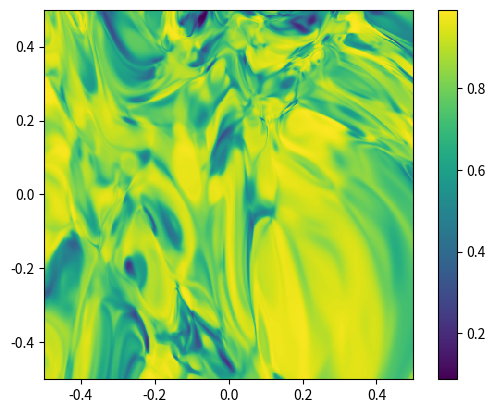

This figure's Python source:

# coding: utf-8

# # Neural Networks with Pure Python

# [redacted]
# 
# Lecture 1
# 
# See https://machine-learning-for-physicists.org and the current course website linked there!

# This notebook shows how to:
# - implement the forward-pass (evaluation) of a deep, fully connected neural network in a few lines of python
# - do that efficiently using batches
# - illustrate the results for randomly initialized neural networks

# ### Imports: only numpy and matplotlib

# In[1]:


# get the "numpy" library for linear algebra

# In the lecture videos, I do this:
#
# from numpy import *
#
# WARNING: It is generally considered bad
# programming style to "import *", as it
# can lead to confusion. For me, I
#  (1) ALWAYS import numpy
#  (2) NEVER import any other package in this * way
# Therefore, there is never confusion for me, and
# it makes my code a bit more readable (for me).
# However, since 99% of people are using the 
# syntax "import numpy as np" and then
# access "np.exp()" etc., you
# should probably also use "np" once you start
# exchanging code with others. I convert
# back to the np. syntax when I turn my
# converged code into a module.
#
# It is apparently officially accepted to explicitly
# list all the functions you need from numpy:

from numpy import array, zeros, exp, random, dot, shape, reshape, meshgrid, linspace, transpose
#
import matplotlib.pyplot as plt # for plotting
import matplotlib

matplotlib.rcParams['figure.dpi']=300 # highres display

# ## A very simple neural network (no hidden layer)

# A network with N0 input neurons and N1 output neurons (no hidden layer)

# $$y^{\rm out}_j = f(\sum_k w_{jk} y^{\rm in}_k + b_k)$$
# 
# where $w$ is the weight matrix, $b$ is the bias vector, and $f$ would be the activation function (e.g. the sigmoid here), which is applied independently for each $j$.

# In[2]:

#
# N0=3 # input layer size
# N1=2 # output layer size
#
# # initialize random weights: array dimensions N1xN0
# w=random.uniform(low=-1,high=+1,size=(N1,N0))
# # initialize random biases: N1 vector
# b=random.uniform(low=-1,high=+1,size=N1)
#
#
# # input values
# y_in=array([0.2,0.4,-0.1])
#
#
# # evaluate network by hand, in two steps
# z=dot(w,y_in)+b # result: the vector of 'z' values, length N1
# y_out=1/(1+exp(-z)) # the 'sigmoid' function (applied elementwise)


# print("network input y_in:", y_in)
# print("weights w:", w)
# print("bias vector b:", b)
# print("linear superposition z:", z)
# print("network output y_out:", y_out)


# # ### Visualize network result
#
# # Still stay with the simple network, but define a function that evaluates the network, and visualize the  output for various inputs

# # a function that applies the network
def apply_net(y_in):
    global w, b

    z=dot(w,y_in)+b
    return(1/(1+exp(-z)))
#
#
# N0=2 # input layer size
# N1=1 # output layer size
# #
# w=random.uniform(low=-10,high=+10,size=(N1,N0)) # random weights: N1xN0
# b=random.uniform(low=-1,high=+1,size=N1) # biases: N1 vector
#
#
# #
# apply_net([0.8,0.3]) # a simple test
#
#
# # Note: this is NOT the most efficient way to do this! (but simple)
# # We will later learn to use array syntax efficiently
#
# M=50 # will create picture of size MxM
# y_out=zeros([M,M]) # array MxM, to hold the result
# #
# for j1 in range(M):
#     for j2 in range(M):
#         # out of these integer indices, generate
#         # two values in the range -0.5...0.5
#         # and then apply the network to those two
#         # input values
#         value0=float(j1)/M-0.5
#         value1=float(j2)/M-0.5
#         y_out[j1,j2]=apply_net([value0,value1])[0]
#
# # display image
# plt.imshow(y_out,origin='lower',extent=(-0.5,0.5,-0.5,0.5))
# plt.colorbar()
# plt.title("NN output as a function of input values")
# plt.xlabel("y_2")
# plt.ylabel("y_1")
# plt.show()
#
#
# # ### Now visualize a network with one hidden layer
#
# # The idea here is to have multiple weight matrices (for each pair of subsequent layers there is one weight matrix). The function that "applies a layer", i.e. goes from one layer to the next, is essentially the same as the function evaluating the simple network above.
#
# # In[11]:
#
#
# # a function that evaluates one layer based
# # on the neuron values in the preceding layer
def apply_layer(y_in,w,b):
    z=dot(w,y_in)+b
    return(1/(1+exp(-z)))
#
# #
# N0=2 # input layer size
# N1=30 # hidden layer size
# N2=1 # output layer size
# #
# # # weights and biases
# # # from input layer to hidden layer:
# w1=random.uniform(low=-10,high=+10,size=(N1,N0)) # random weights: N1xN0
# b1=random.uniform(low=-1,high=+1,size=N1) # biases: N1 vector
# #
# # # weights+biases from hidden layer to output layer:
# w2=random.uniform(low=-10,high=+10,size=(N2,N1)) # random weights
# b2=random.uniform(low=-1,high=+1,size=N2) # biases
#
#
# # evaluate the network by subsequently
# # evaluating the two steps (input to hidden and
# # hidden to output)
def apply_net(y_in):
    global w1,b1,w2,b2

    y1=apply_layer(y_in,w1,b1)
    y2=apply_layer(y1,w2,b2)
    return(y2)
#
# # Again, obtain values for a range of inputs
# # Note: this is NOT the most efficient way to do this! (but simple)
#
# M=100 # will create picture of size MxM
# y_out=zeros([M,M]) # array MxM, to hold the result
# #
# for j1 in range(M):
#     for j2 in range(M):
#         value0=float(j1)/M-0.5
#         value1=float(j2)/M-0.5
#         y_out[j1,j2]=apply_net([value0,value1])[0]
#
# # # display image
# plt.imshow(y_out,origin='lower',extent=(-0.5,0.5,-0.5,0.5))
# plt.colorbar()
# plt.title("NN output as a function of input values")
# plt.xlabel("y_2")
# plt.ylabel("y_1")
# plt.show()
# #
#
# # Obviously, the shape of the output is already more 'complex' than that of a simple network without hidden layer! Let's go further in that direction...
#
# # ### Applying a network to a 'batch' of samples (python trickery)
#
# # Goal: apply network to many samples in parallel (no 'for' loops!)
#
# # #### Small excursion: matrix-vector multiplication and python broadcasting of array dimensions

# # See how the dot product works:
# # # 'contracts' (sums over) the innermost index
# W=zeros([7,8])
# y=zeros([8,30])
# # # # here '30' would stand for the number of samples
# # # # in our envisaged network applications
# # shape(dot(W,y))
#
# # # now try to add the bias vector entries,
# # # in the most naive way (beware!)
# B=zeros([7,30])
# result=dot(W,y)+B # will produce an error!
#
#
# # In[18]:
#
#
# # But with a re-ordering of indices, this works!
# # So, let's take the dimension of size 30 to be
# # # the very first one:
# y=zeros([30,8])
# W=zeros([8,7])
# # shape(dot(y,W))
# #
# #
# # # In[19]:
# #
# #
# # # and now try again adding the bias vector,
# # # again in a naive way
# B=zeros(7)
# result=dot(y,W)+B
# # will give the desired result,
# # because B is 'broadcast' to shape (30,7)
# shape(result)
#
#
# # #### Defining the functions that evaluate a layer and evaluate the network, with batch processing
#
# # Set up for batch processing, i.e. parallel evaluation of many input samples!
#
def apply_layer_new(y_in,w,b): # a function that applies a layer
    z=dot(y_in,w)+b # note different order in matrix product!
    return(1/(1+exp(-z)))
#
#
def apply_net_new(y_in): # same as before, but with new layer function
    global w1,b1,w2,b2

    y1=apply_layer_new(y_in,w1,b1)
    y2=apply_layer_new(y1,w2,b2)
    return(y2)

# N0=2 # input layer size
# N1=5 # hidden layer size
# N2=1 # output layer size
# #
# # # from input layer to hidden layer:
# w1=random.uniform(low=-10,high=+10,size=(N0,N1)) # NEW ORDER!! N0xN1
# b1=random.uniform(low=-1,high=+1,size=N1) # biases: N1 vector
#
# # from hidden layer to output layer:
# w2=random.uniform(low=-10,high=+10,size=(N1,N2)) # NEW ORDER N1xN2
# b2=random.uniform(low=-1,high=+1,size=N2) # biases
#
# batchsize=10000
# y=random.uniform(low=-1,high=1,size=(batchsize,2))
# #
# #
# # # In[24]:
# #
# #
# y_out=apply_net_new(y)

# shape(y_out)
# # these were 10000 samples evaluated in parallel!!!
#
#
# # ### Now visualize multi-layer net again, but more efficiently!
#
# # All the pixels in the image are samples, process all of them together!

# #
# M=100
# # Generate a 'mesh grid', i.e. x,y values in an image
# v0,v1=meshgrid(linspace(-0.5,0.5,M),linspace(-0.5,0.5,M))
#
# fig,ax=plt.subplots(1,2)
# ax[0].imshow(v0,origin='lower')
# ax[0].set_title("input value v0")
# ax[1].imshow(v1,origin='lower')
# ax[1].set_title("input value v1")
# plt.show()
# #

# v0flat=v0.flatten() # make 1D array out of 2D array
# v1flat=v1.flatten()
# # # that means: MxM matrix becomes M^2 vector
# # shape(v0flat)

#
# batchsize=shape(v0flat)[0] # number of samples = number of pixels
# y_in=zeros([batchsize,2])
# y_in[:,0]=v0flat # fill first component (index 0)
# y_in[:,1]=v1flat # fill second component
#
# # apply net to all these samples simultaneously!
# y_out=apply_net_new(y_in)
# #
# # shape(y_out) # this is not a vector but a funny matrix batchsize x 1
#
# # turn this back into a 2D matrix (image)
# y_2D=reshape(y_out[:,0],[M,M])
#
# #
# plt.imshow(y_2D,origin='lower')
# plt.title("NN output (one hidden layer)")
# plt.xlabel("v0")
# plt.ylabel("v1")
# plt.show()
#
#
# # ### For fun: a network with MANY hidden layers

Nlayers=20 # not counting the input layer & the output layer
LayerSize=100
# #
Weights=random.uniform(low=-3,high=3,size=[Nlayers,LayerSize,LayerSize])
Biases=random.uniform(low=-1,high=1,size=[Nlayers,LayerSize])
#
# for the first hidden layer (coming in from the input layer)
WeightsFirst=random.uniform(low=-1,high=1,size=[2,LayerSize])
BiasesFirst=random.uniform(low=-1,high=1,size=LayerSize)

# for the final layer (i.e. the output neuron)
WeightsFinal=random.uniform(low=-1,high=1,size=[LayerSize,1])
BiasesFinal=random.uniform(low=-1,high=1,size=1)
#
def apply_multi_net(y_in):
    global Weights, Biases, WeightsFinal, BiasesFinal, Nlayers

    y=apply_layer_new(y_in,WeightsFirst,BiasesFirst)
    for j in range(Nlayers):
        y=apply_layer_new(y,Weights[j,:,:],Biases[j,:])
    output=apply_layer_new(y,WeightsFinal,BiasesFinal)
    return(output)
#
# Generate a 'mesh grid', i.e. x,y values in an image
M=400
v0,v1=meshgrid(linspace(-0.5,0.5,M),linspace(-0.5,0.5,M))
batchsize=M**2 # number of samples = number of pixels = M^2
y_in=zeros([batchsize,2])
y_in[:,0]=v0.flatten() # fill first component (index 0)
y_in[:,1]=v1.flatten() # fill second component
#
# # use the MxM input grid that we generated above
y_out=apply_multi_net(y_in) # apply net to all these samples!

y_2D=reshape(y_out[:,0],[M,M]) # back to 2D image

plt.imshow(y_2D,origin='lower',extent=[-0.5,0.5,-0.5,0.5],interpolation='nearest')
plt.colorbar()
plt.show()
# #
#
# # Now do the same, but high-resolution (400x400 picture)
#
# # In[40]:
#
#
# M=400
# # Generate a 'mesh grid', i.e. x,y values in an image
# v0,v1=meshgrid(linspace(-0.5,0.5,M),linspace(-0.5,0.5,M))
# batchsize=M**2 # number of samples = number of pixels = M^2
# y_in=zeros([batchsize,2])
# y_in[:,0]=v0.flatten() # fill first component (index 0)
# y_in[:,1]=v1.flatten() # fill second component
#
#
# # The next function takes a few seconds:
#
# # In[41]:
#
#
# # use the MxM input grid that we generated above
# y_out=apply_multi_net(y_in) # apply net to all these samples!
#
#
# # In[42]:
#
#
# y_2D=reshape(y_out[:,0],[M,M]) # back to 2D image
#
#
# # In[43]:
#
#
# plt.figure(figsize=[10,10])
# plt.axes([0,0,1,1]) # fill all of the picture with the image
# plt.imshow(y_2D,origin='lower',extent=[-0.5,0.5,-0.5,0.5],interpolation='nearest')
# plt.axis('off') # no axes
# plt.show()
#
#
# # ### Try another nonlinearity: rectified linear units!

# x=linspace(-1,1,100)
# plt.plot(x,x*(x>0),linewidth=5)
# plt.show()

def apply_layer_new_relu(y_in,w,b): # a function that applies a layer
    z=dot(y_in,w)+b # note different order in matrix product!
    return(1/1+exp(z))

#
def apply_multi_net_relu(y_in):
    global Weights, Biases, WeightsFinal, BiasesFinal, Nlayers

    y=apply_layer_new_relu(y_in,WeightsFirst,BiasesFirst)
    for j in range(Nlayers):
        y=apply_layer_new_relu(y,Weights[j,:,:],Biases[j,:])
    output=apply_layer_new_relu(y,WeightsFinal,BiasesFinal)
    return(output)
#

# Nlayers=20 # not counting the input layer & the output layer
# LayerSize=100
#
# Weights=random.uniform(low=-10,high=10,size=[Nlayers,LayerSize,LayerSize])
# Biases=random.uniform(low=-1,high=1,size=[Nlayers,LayerSize])
#
# # for the first hidden layer (coming in from the input layer)
# WeightsFirst=random.uniform(low=-1,high=1,size=[2,LayerSize])
# BiasesFirst=random.uniform(low=-1,high=1,size=LayerSize)
#
# # for the final layer (i.e. the output neuron)
# WeightsFinal=random.uniform(low=-1,high=1,size=[LayerSize,1])
# BiasesFinal=random.uniform(low=-1,high=1,size=1)
#
#
# # In[48]:
#
#
# M=400
# # Generate a 'mesh grid', i.e. x,y values in an image
# v0,v1=meshgrid(linspace(-0.5,0.5,M),linspace(-0.5,0.5,M))
# batchsize=M**2 # number of samples = number of pixels = M^2
# y_in=zeros([batchsize,2])
# y_in[:,0]=v0.flatten() # fill first component (index 0)
# y_in[:,1]=v1.flatten() # fill second component
# #
#
# # # use the MxM input grid that we generated above
# y_out=apply_multi_net_relu(y_in) # apply net to all these samples!
#

# In[50]:


# y_2D=reshape(y_out[:,0],[M,M]) # back to 2D image
#
#
# plt.figure(figsize=[10,10])
# plt.axes([0,0,1,1]) # fill all of the picture with the image
# plt.imshow(y_2D,origin='lower',extent=[-0.5,0.5,-0.5,0.5],interpolation='nearest')
# plt.axis('off') # no axes
# plt.show()
#
#
# M=400
# # Generate a 'mesh grid', i.e. x,y values in an image
# v0,v1=meshgrid(linspace(-10,10,M),linspace(-10,10,M))
# batchsize=M**2 # number of samples = number of pixels = M^2
# y_in=zeros([batchsize,2])
# y_in[:,0]=v0.flatten() # fill first component (index 0)
# y_in[:,1]=v1.flatten() # fill second component
#
#
# # In[53]:
#
#
# # use the MxM input grid that we generated above
# y_out=apply_multi_net_relu(y_in) # apply net to all these samples!
#
#
# # In[54]:
#
#
# y_2D=reshape(y_out[:,0],[M,M]) # back to 2D image


# In[55]:


# plt.figure(figsize=[10,10])
# plt.axes([0,0,1,1]) # fill all of the picture with the image
# plt.imshow(y_2D,origin='lower',extent=[-0.5,0.5,-0.5,0.5],interpolation='nearest')
# plt.axis('off') # no axes
# plt.show()
#
#
# # In[56]:
#
#
# plt.plot(y_2D[:,200])
# plt.show()

